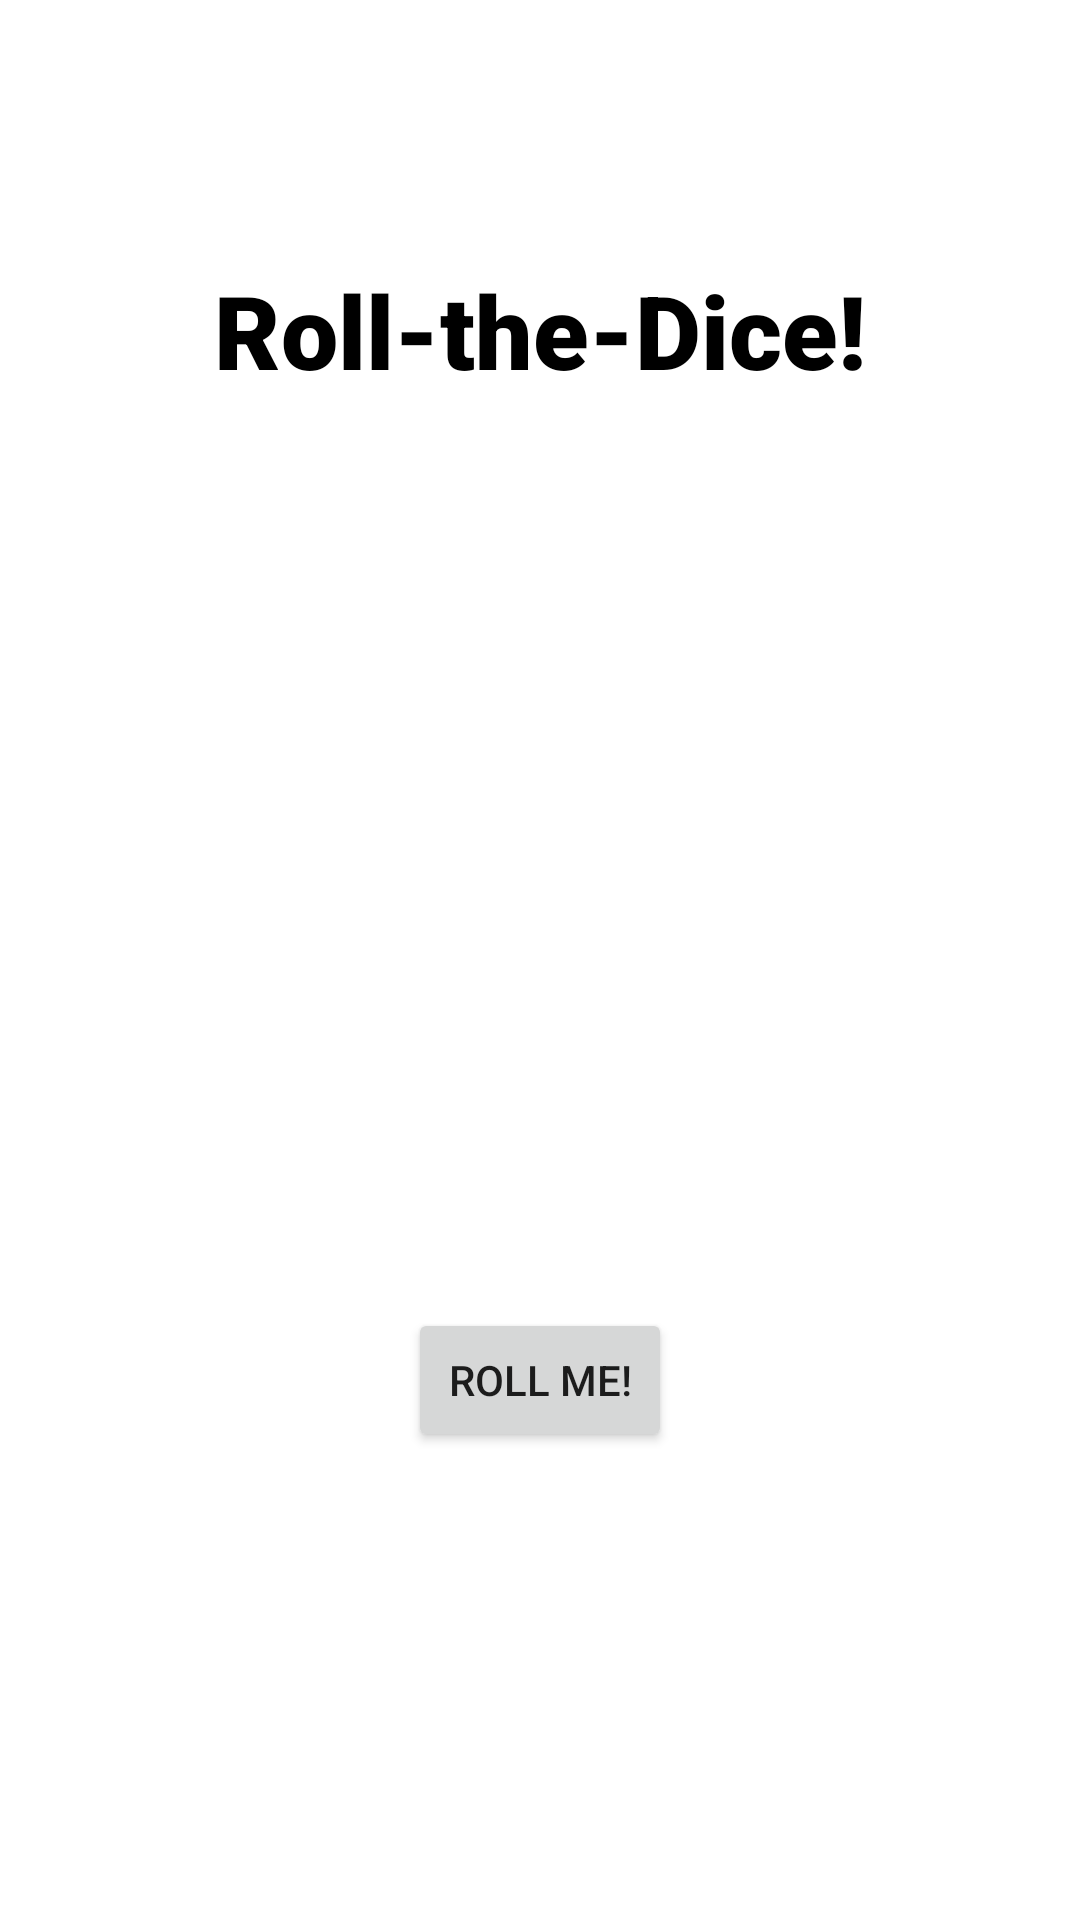

The Android layout XML behind this screen, and the referenced resources:
<!-- AndroidManifest.xml: application theme Theme.CodePath -->
<!-- res/layout/activity_dice.xml -->
<?xml version="1.0" encoding="utf-8"?>
<androidx.constraintlayout.widget.ConstraintLayout xmlns:android="http://schemas.android.com/apk/res/android"
    xmlns:app="http://schemas.android.com/apk/res-auto"
    xmlns:tools="http://schemas.android.com/tools"
    android:layout_width="match_parent"
    android:layout_height="match_parent"
    tools:context=".DiceActivity">

    <Button
        android:id="@+id/button"
        android:layout_width="wrap_content"
        android:layout_height="wrap_content"
        android:layout_marginTop="16dp"
        android:text="@string/roll"
        app:layout_constraintEnd_toEndOf="parent"
        app:layout_constraintStart_toStartOf="parent"
        app:layout_constraintTop_toBottomOf="@+id/imageView" />

    <ImageView
        android:id="@+id/imageView"
        android:layout_width="160dp"
        android:layout_height="200dp"
        app:layout_constraintBottom_toBottomOf="parent"
        app:layout_constraintEnd_toEndOf="parent"
        app:layout_constraintStart_toStartOf="parent"
        app:layout_constraintTop_toTopOf="parent"
        tools:srcCompat="@drawable/dice_1" />

    <TextView
        android:id="@+id/textView2"
        android:layout_width="wrap_content"
        android:layout_height="wrap_content"
        android:fontFamily="sans-serif-black"
        android:text="Roll-the-Dice!"
        android:textColor="@color/black"
        android:textSize="34sp"
        android:textStyle="bold"
        app:layout_constraintBottom_toTopOf="@+id/imageView"
        app:layout_constraintEnd_toEndOf="parent"
        app:layout_constraintStart_toStartOf="parent"
        app:layout_constraintTop_toTopOf="parent" />

</androidx.constraintlayout.widget.ConstraintLayout>
<!-- resources referenced by this layout -->
<resources>
  <string name="roll">Roll me!</string>
  <style name="Theme.CodePath" parent="Theme.MaterialComponents.DayNight.DarkActionBar">
          
          <item name="colorPrimary">@color/cp_green500</item>
          <item name="colorPrimaryVariant">@color/cp_green700</item>
          <item name="colorOnPrimary">@color/white</item>
          
          <item name="colorSecondary">@color/teal_200</item>
          <item name="colorSecondaryVariant">@color/teal_700</item>
          <item name="colorOnSecondary">@color/black</item>
          
          <item name="android:statusBarColor" tools:targetApi="l">?attr/colorPrimaryVariant</item>
          
      </style>
  <!-- not gathered from this repository: default colours our renderer supplied (Android Studio template values) -->
  <color name="teal_200">#FF03DAC5</color>
  <color name="teal_700">#FF018786</color>
  <color name="black">#FF000000</color>
  <color name="white">#FFFFFFFF</color>
</resources>
